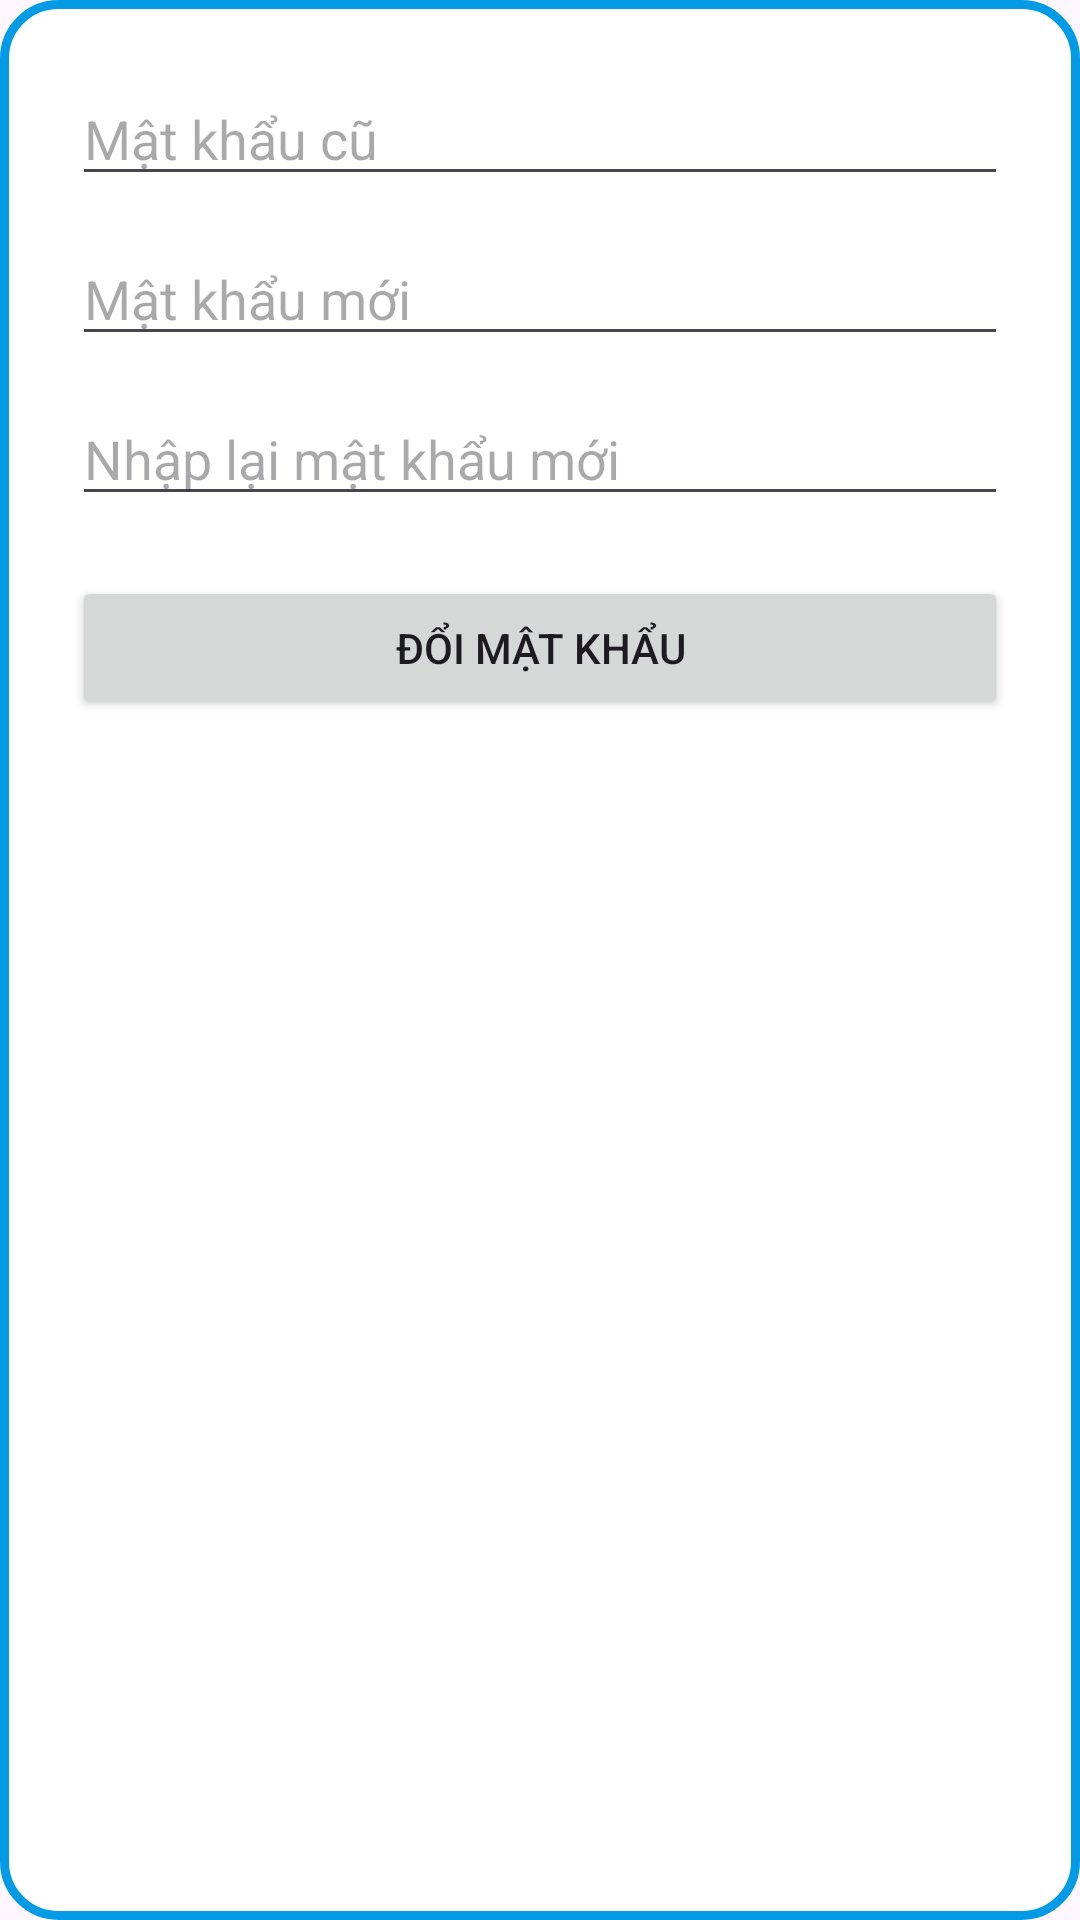

The Android layout XML behind this screen, and the referenced resources:
<!-- AndroidManifest.xml: application theme Theme.AppDelishOrder -->
<!-- res/layout/dialog_change_password.xml -->
<LinearLayout xmlns:android="http://schemas.android.com/apk/res/android"
    android:layout_width="match_parent"
    android:layout_height="wrap_content"
    android:orientation="vertical"
    android:background="@drawable/bg_dialog"
    android:padding="24dp">

    <EditText
        android:id="@+id/edtOldPassword"
        android:layout_width="match_parent"
        android:layout_height="wrap_content"
        android:hint="Mật khẩu cũ"
        android:inputType="textPassword"
        android:layout_marginBottom="12dp"/>

    <EditText
        android:id="@+id/edtNewPassword"
        android:layout_width="match_parent"
        android:layout_height="wrap_content"
        android:hint="Mật khẩu mới"
        android:inputType="textPassword"
        android:layout_marginBottom="12dp"/>

    <EditText
        android:id="@+id/edtConfirmPassword"
        android:layout_width="match_parent"
        android:layout_height="wrap_content"
        android:hint="Nhập lại mật khẩu mới"
        android:inputType="textPassword"
        android:layout_marginBottom="20dp"/>

    <Button
        android:id="@+id/btnConfirmChange"
        android:layout_width="match_parent"
        android:layout_height="wrap_content"
        android:text="Đổi mật khẩu"/>
</LinearLayout>
<!-- resources referenced by this layout -->
<resources>
  <!-- drawable bg_dialog (drawable) -->
  <shape xmlns:android="http://schemas.android.com/apk/res/android">
      <solid android:color="@android:color/white"/>
      <corners android:radius="18dp"/>
      <stroke android:width="3dp" android:color="@color/light_blue_600"/>
  </shape>
  <style name="Theme.AppDelishOrder" parent="Base.Theme.AppDelishOrder" />
  <color name="light_blue_600">#FF039BE5</color>
  <style name="Base.Theme.AppDelishOrder" parent="Theme.Material3.DayNight.NoActionBar">
          
          
      </style>
</resources>
